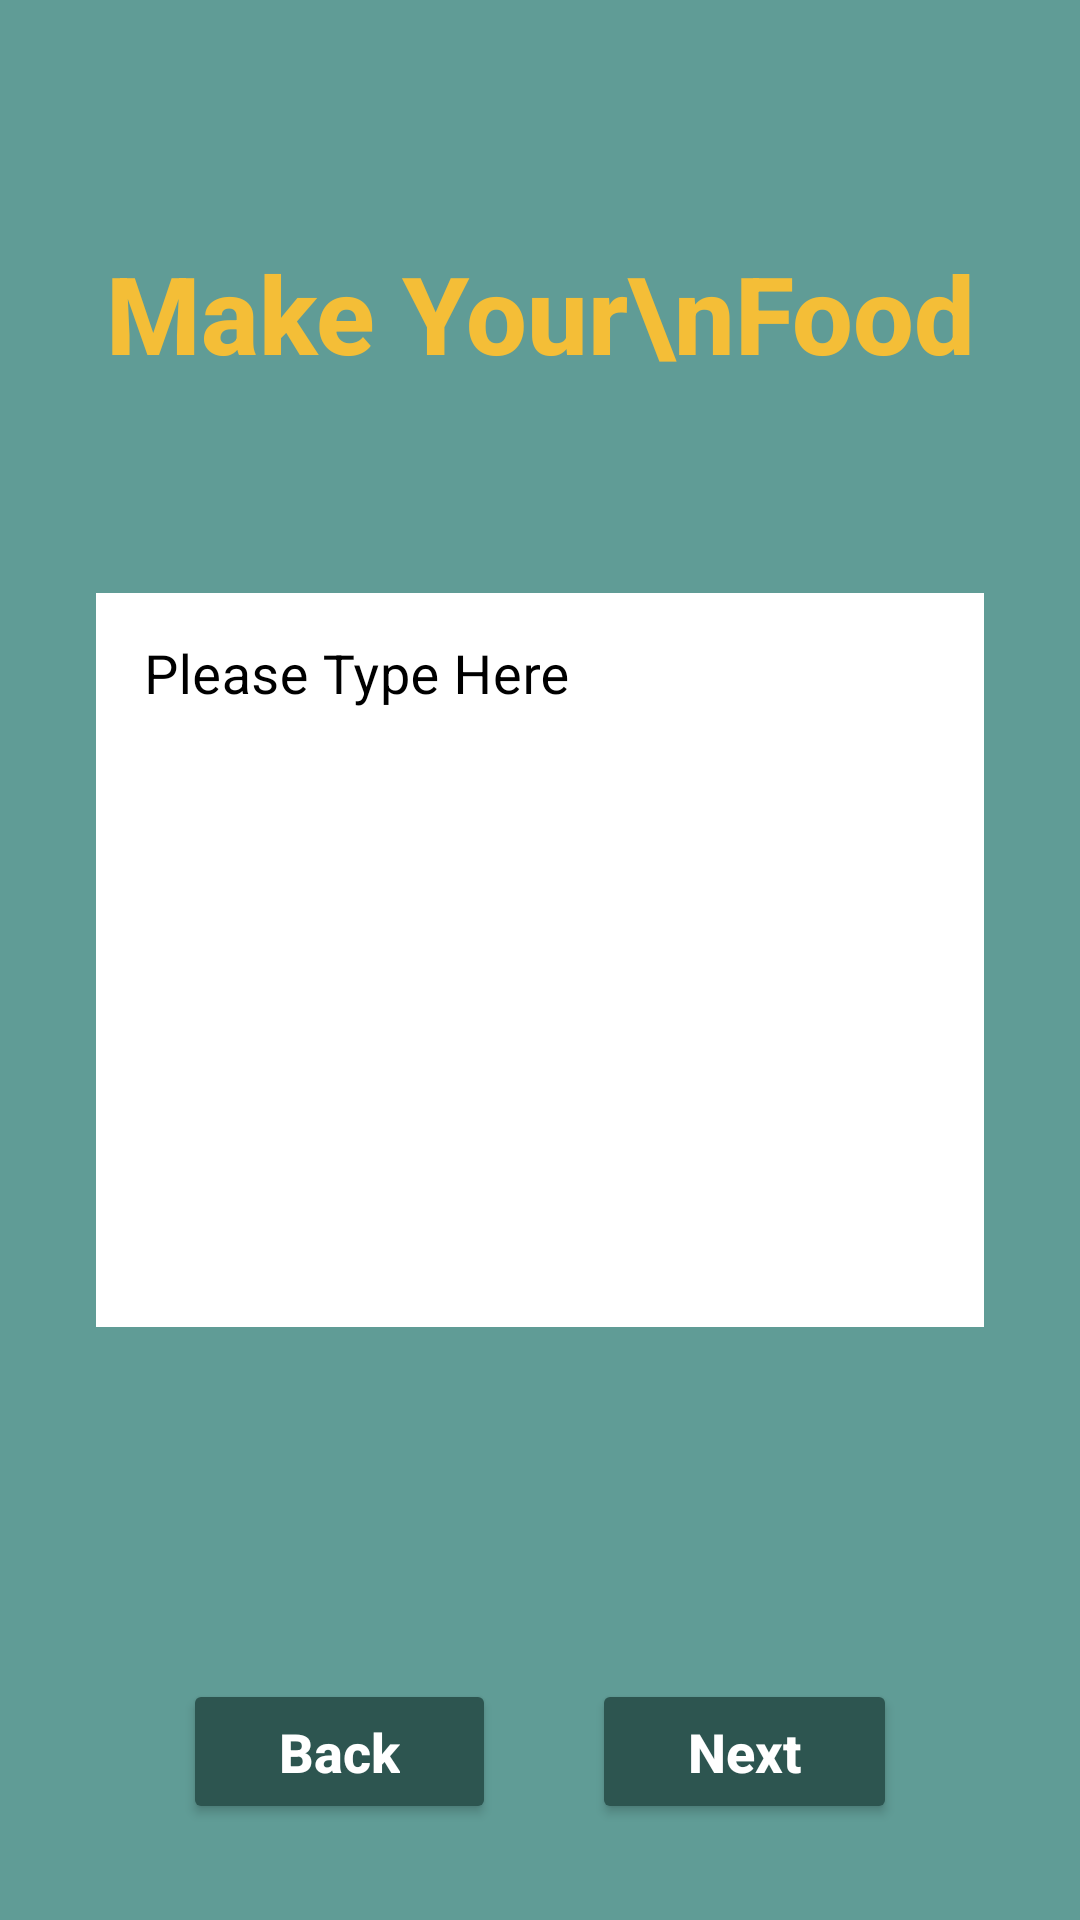

The Android layout XML behind this screen, and the referenced resources:
<!-- AndroidManifest.xml: application theme Theme.TatyrootsFinal -->
<!-- res/layout/activity_ingredient_selection.xml -->
<?xml version="1.0" encoding="utf-8"?>
<androidx.constraintlayout.widget.ConstraintLayout xmlns:android="http://schemas.android.com/apk/res/android"
    xmlns:app="http://schemas.android.com/apk/res-auto"
    xmlns:tools="http://schemas.android.com/tools"
    android:layout_width="match_parent"
    android:layout_height="match_parent"
    android:background="@color/tasty_roots_primary_background"
    tools:context=".IngredientSelectionActivity">

    
    <TextView
        android:id="@+id/textView_make_your_food_title"
        android:layout_width="wrap_content"
        android:layout_height="wrap_content"
        android:layout_marginTop="80dp"
        android:fontFamily="sans-serif-medium"
        android:text="Make Your\nFood"
        android:gravity="center"
        android:textColor="@color/tasty_roots_accent_yellow"
        android:textSize="36sp"
        android:textStyle="bold"
        app:layout_constraintEnd_toEndOf="parent"
        app:layout_constraintStart_toStartOf="parent"
        app:layout_constraintTop_toTopOf="parent" />

    
    <com.google.android.material.textfield.TextInputLayout
        android:id="@+id/textInputLayout_ingredients"
        style="@style/Widget.MaterialComponents.TextInputLayout.OutlinedBox"
        android:layout_width="0dp"
        android:layout_height="250dp"
        android:layout_marginHorizontal="32dp"
        android:layout_marginTop="64dp"
        android:hint="@string/hint_please_type_here"
        android:textColorHint="@color/black"
        app:boxStrokeColor="@color/white"
        app:hintTextColor="@color/black"
        app:layout_constraintEnd_toEndOf="parent"
        app:layout_constraintStart_toStartOf="parent"
        app:layout_constraintTop_toBottomOf="@+id/textView_make_your_food_title">

        <com.google.android.material.textfield.TextInputEditText
            android:id="@+id/editText_ingredients"
            android:layout_width="match_parent"
            android:layout_height="match_parent"
            android:gravity="top|start"
            android:inputType="textCapSentences|textMultiLine"
            android:lines="8"
            android:maxLines="10"
            android:minLines="6"
            android:scrollbars="vertical"
            android:textColor="@android:color/black"
            android:textSize="18sp"
            android:background="@android:color/white"/>
    </com.google.android.material.textfield.TextInputLayout>

    
    <ProgressBar
        android:id="@+id/progressBar_loading"
        style="?android:attr/progressBarStyleLarge"
        android:layout_width="wrap_content"
        android:layout_height="wrap_content"
        android:layout_marginTop="16dp"
        android:visibility="gone"
        app:layout_constraintBottom_toTopOf="@+id/linearLayout_buttons_ingredient"
        app:layout_constraintEnd_toEndOf="parent"
        app:layout_constraintStart_toStartOf="parent"
        app:layout_constraintTop_toBottomOf="@+id/textInputLayout_ingredients" />


    
    <LinearLayout
        android:id="@+id/linearLayout_buttons_ingredient"
        android:layout_width="match_parent"
        android:layout_height="wrap_content"
        android:orientation="horizontal"
        android:gravity="center"
        android:layout_marginBottom="32dp"
        app:layout_constraintBottom_toBottomOf="parent"
        app:layout_constraintEnd_toEndOf="parent"
        app:layout_constraintStart_toStartOf="parent">

        <Button
            android:id="@+id/button_back_ingredients"
            android:layout_width="wrap_content"
            android:layout_height="wrap_content"
            android:layout_marginEnd="16dp"
            android:backgroundTint="@color/tasty_roots_button_background"
            android:paddingHorizontal="32dp"
            android:paddingVertical="12dp"
            android:text="Back"
            android:textAllCaps="false"
            android:textColor="@android:color/white"
            android:textSize="18sp"
            android:textStyle="bold"
            app:cornerRadius="10dp" />

        <Button
            android:id="@+id/button_next_ingredients"
            android:layout_width="wrap_content"
            android:layout_height="wrap_content"
            android:layout_marginStart="16dp"
            android:backgroundTint="@color/tasty_roots_button_background"
            android:paddingHorizontal="32dp"
            android:paddingVertical="12dp"
            android:text="Next"
            android:textAllCaps="false"
            android:textColor="@android:color/white"
            android:textSize="18sp"
            android:textStyle="bold"
            app:cornerRadius="10dp" />

    </LinearLayout>

</androidx.constraintlayout.widget.ConstraintLayout>
<!-- resources referenced by this layout -->
<resources>
  <color name="black">#FF000000</color>
  <color name="tasty_roots_accent_yellow">#F4BE37</color>
  <color name="tasty_roots_button_background">#2D5550</color>
  <color name="tasty_roots_primary_background">#609C96</color>
  <color name="white">#FFFFFFFF</color>
  <string name="hint_please_type_here">Please Type Here</string>
  <style name="Theme.TatyrootsFinal" parent="Base.Theme.TatyrootsFinal" />
  <style name="Base.Theme.TatyrootsFinal" parent="Theme.Material3.DayNight.NoActionBar">
          
          
      </style>
</resources>
